Photos from the image-classification dataset "Assignment 3 - material" in the GitHub repository ALFIE-SADMAN/perfect-cell-classification. Its 7 classes are: basophil, eosinophil, erythroblast, lymphocyte, monocyte, neutrophil, platelet.

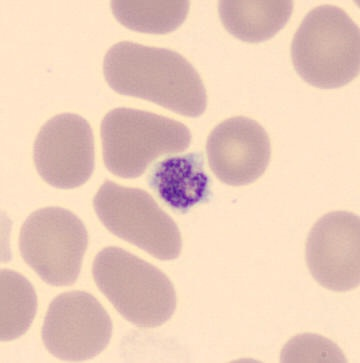
Label: platelet

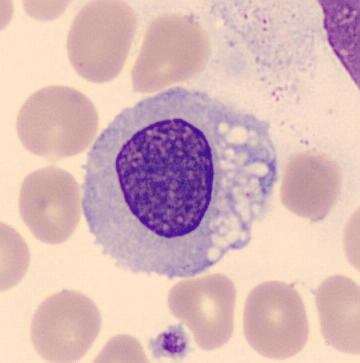
Label: monocyte

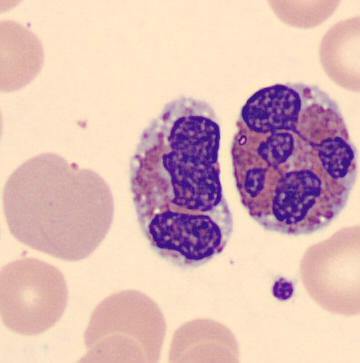
Label: eosinophil

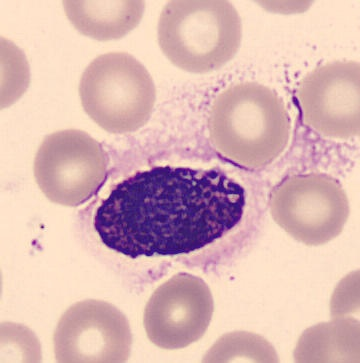
Label: basophil

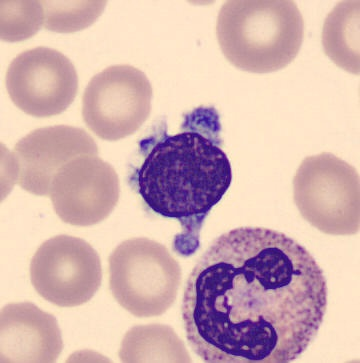
Label: lymphocyte

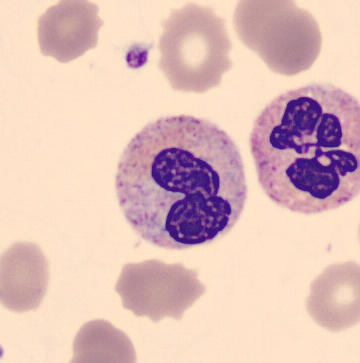
Label: neutrophil
